Photos from the image-classification dataset "kaifeng-chrysanthemum-visual-classification-model" in the GitHub repository Remiiil1a/kaifeng-chrysanthemum-visual-classification-model. Its 10 classes are: 01 huangse pingban, 02 baise guanban, 03 lvse jiban, 04 fense pingban, 05 hongse qiuxing, 06 fuse feiwu, 07 huangse guanban, 08 fense chiban, 09 huangse qiuxing, 10 hongse sheban.

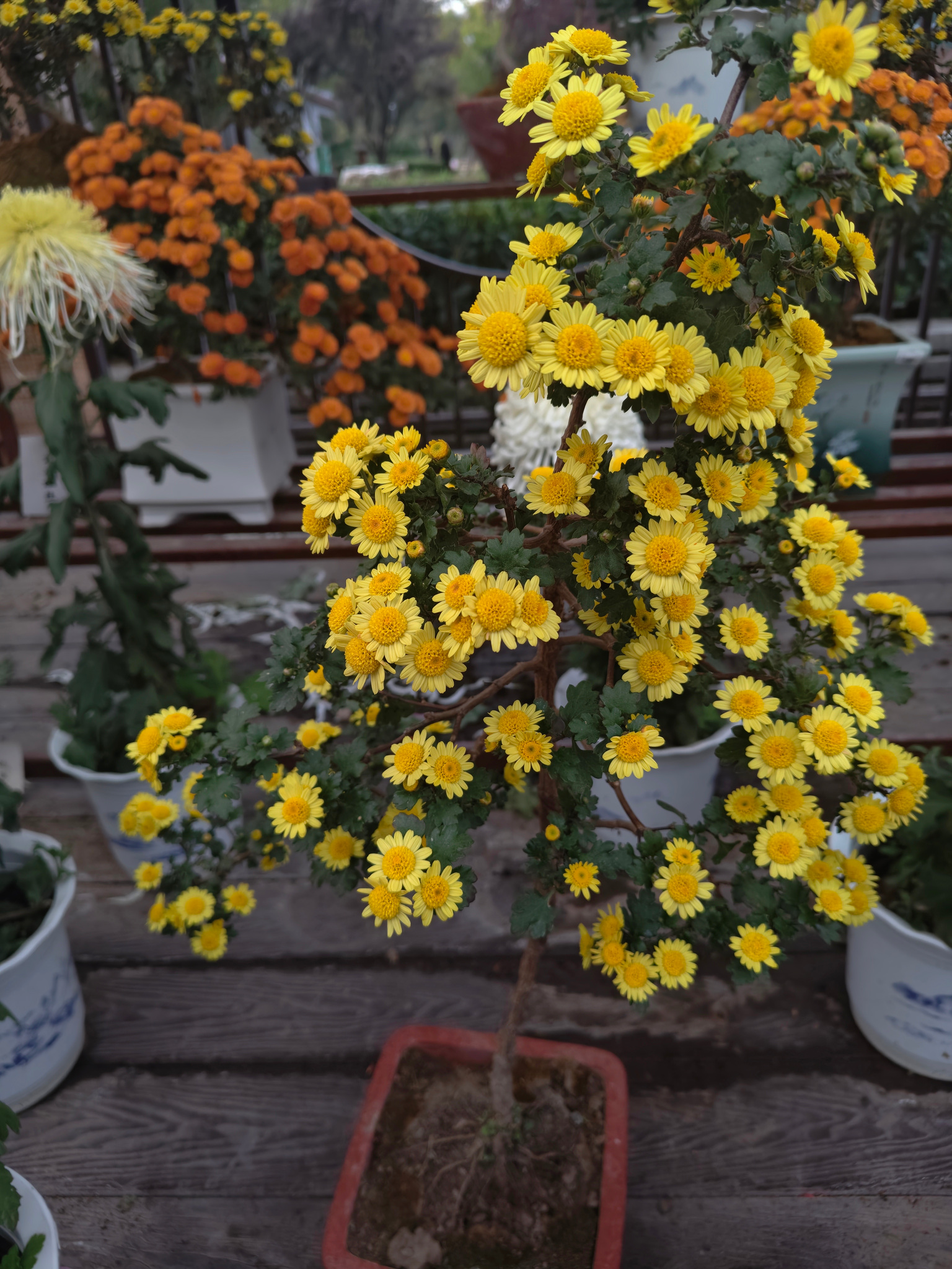
Label: 01 huangse pingban

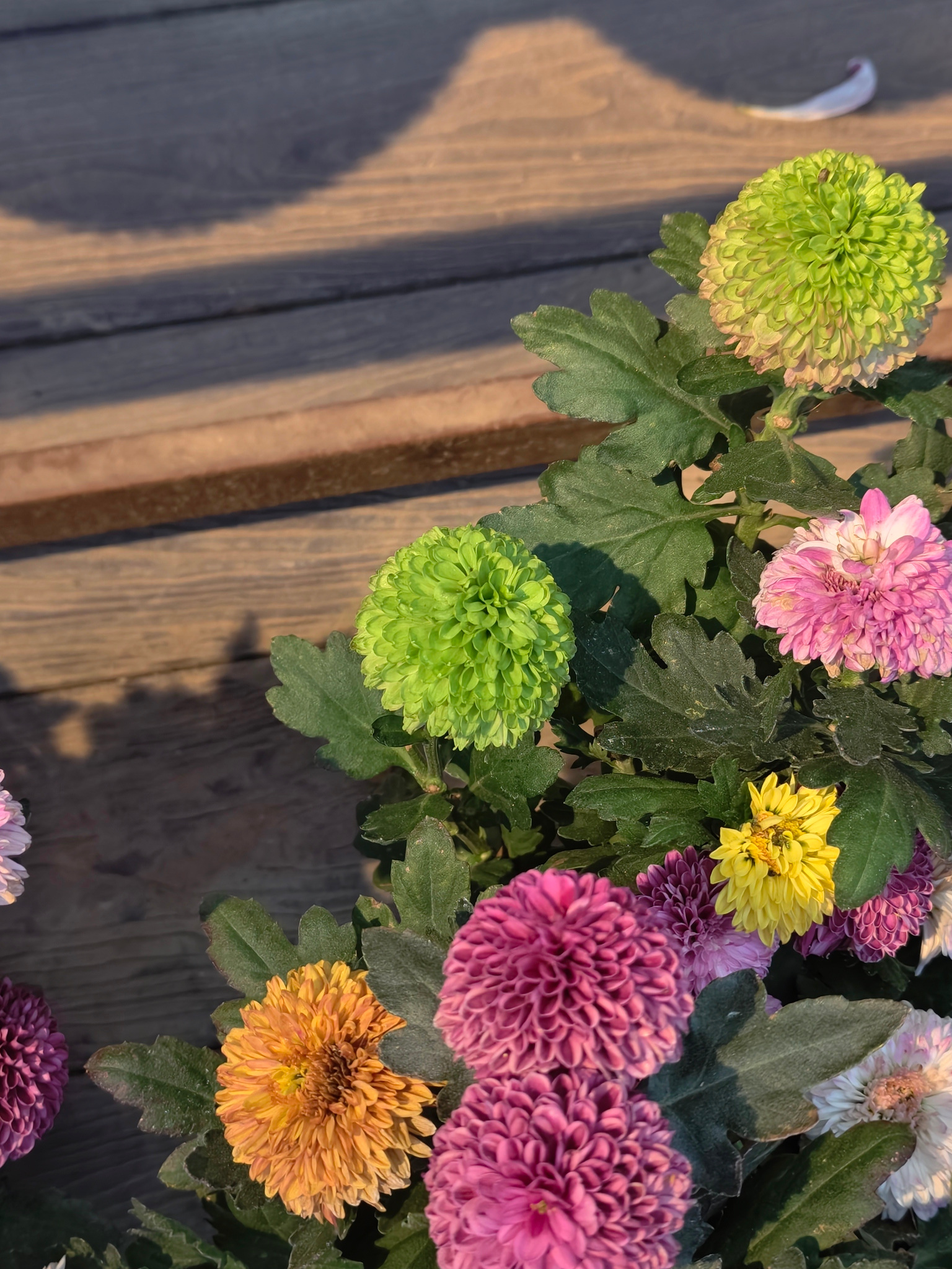
Label: 03 lvse jiban

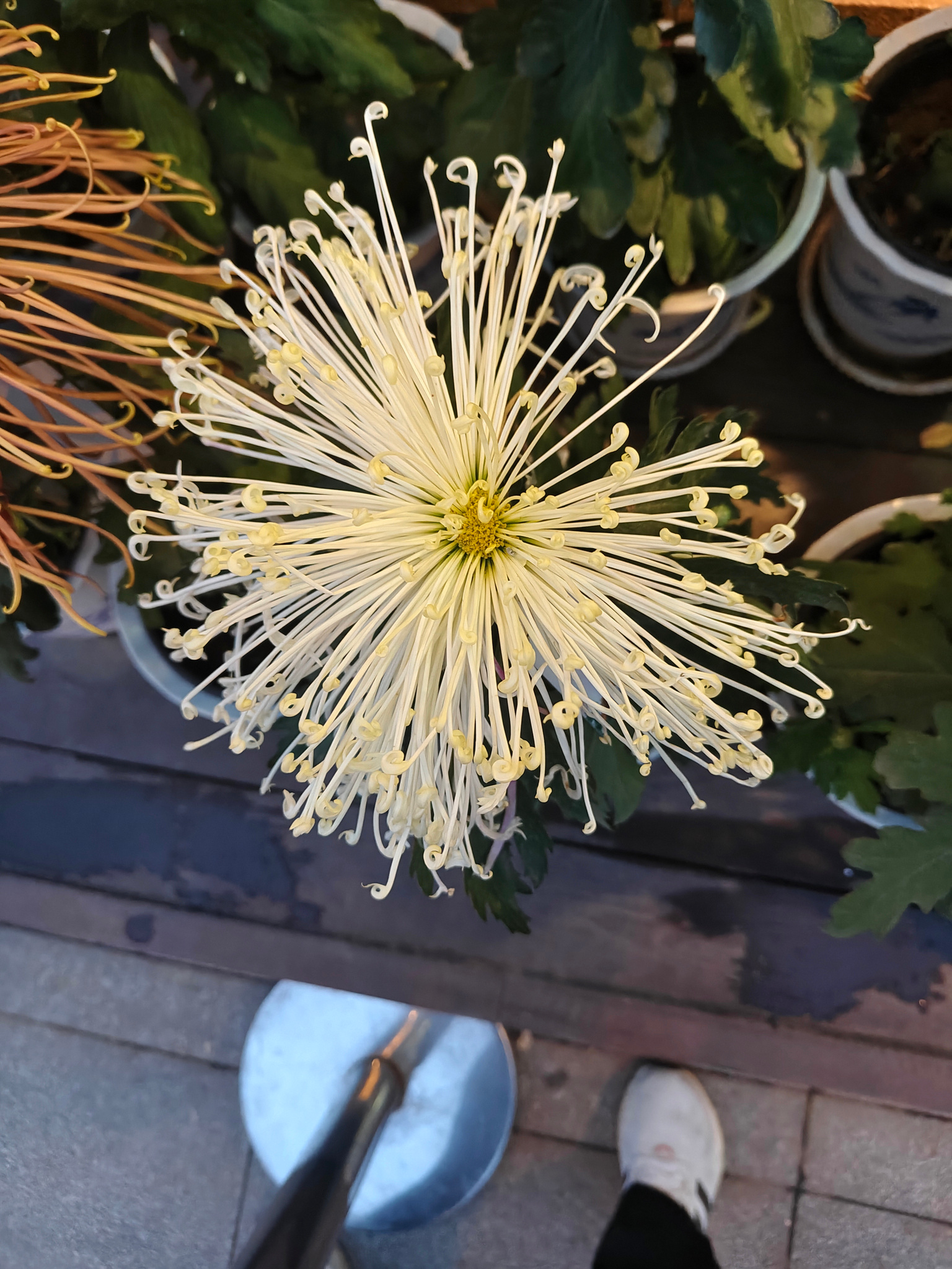
Label: 02 baise guanban

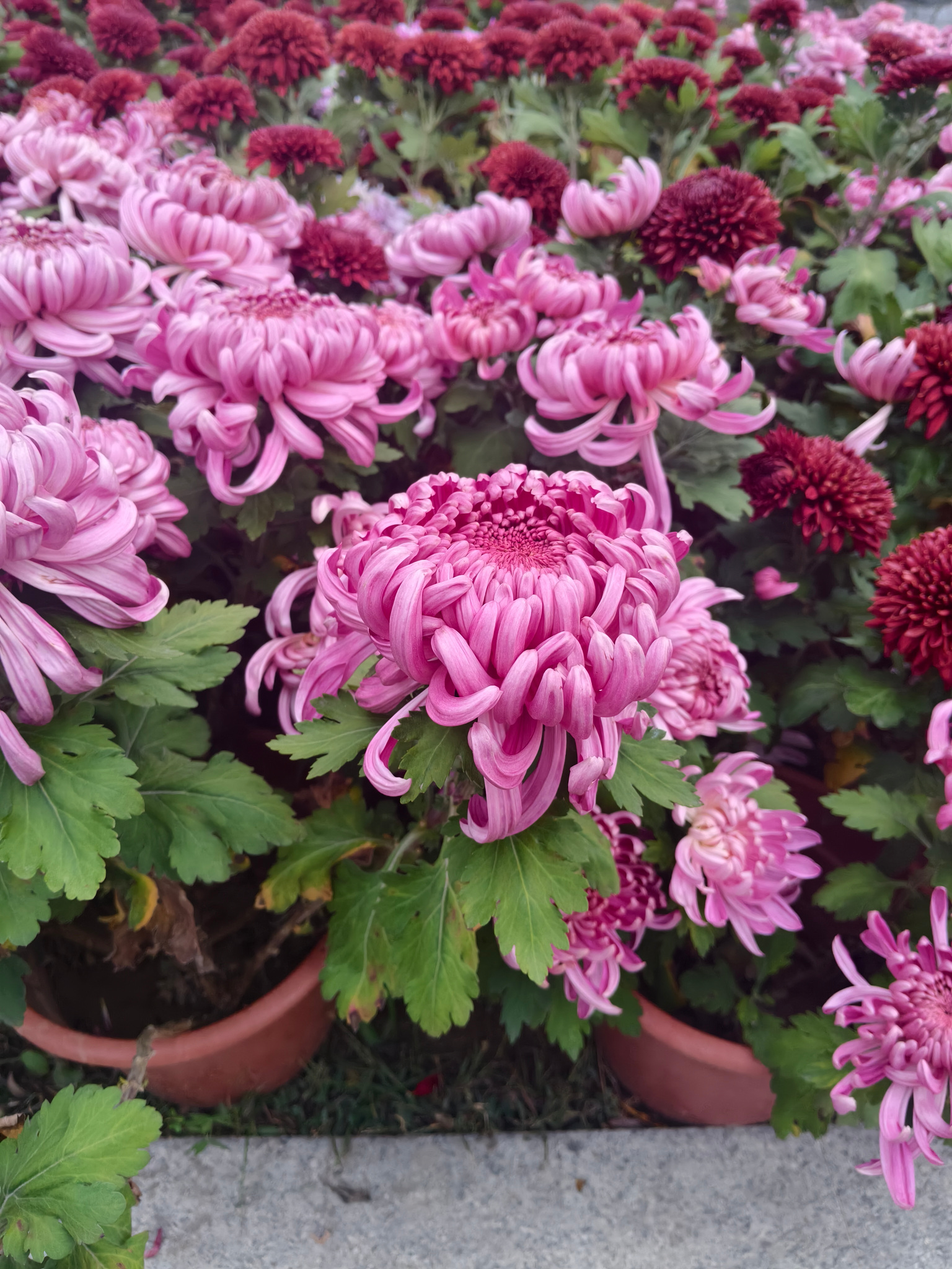
Label: 08 fense chiban

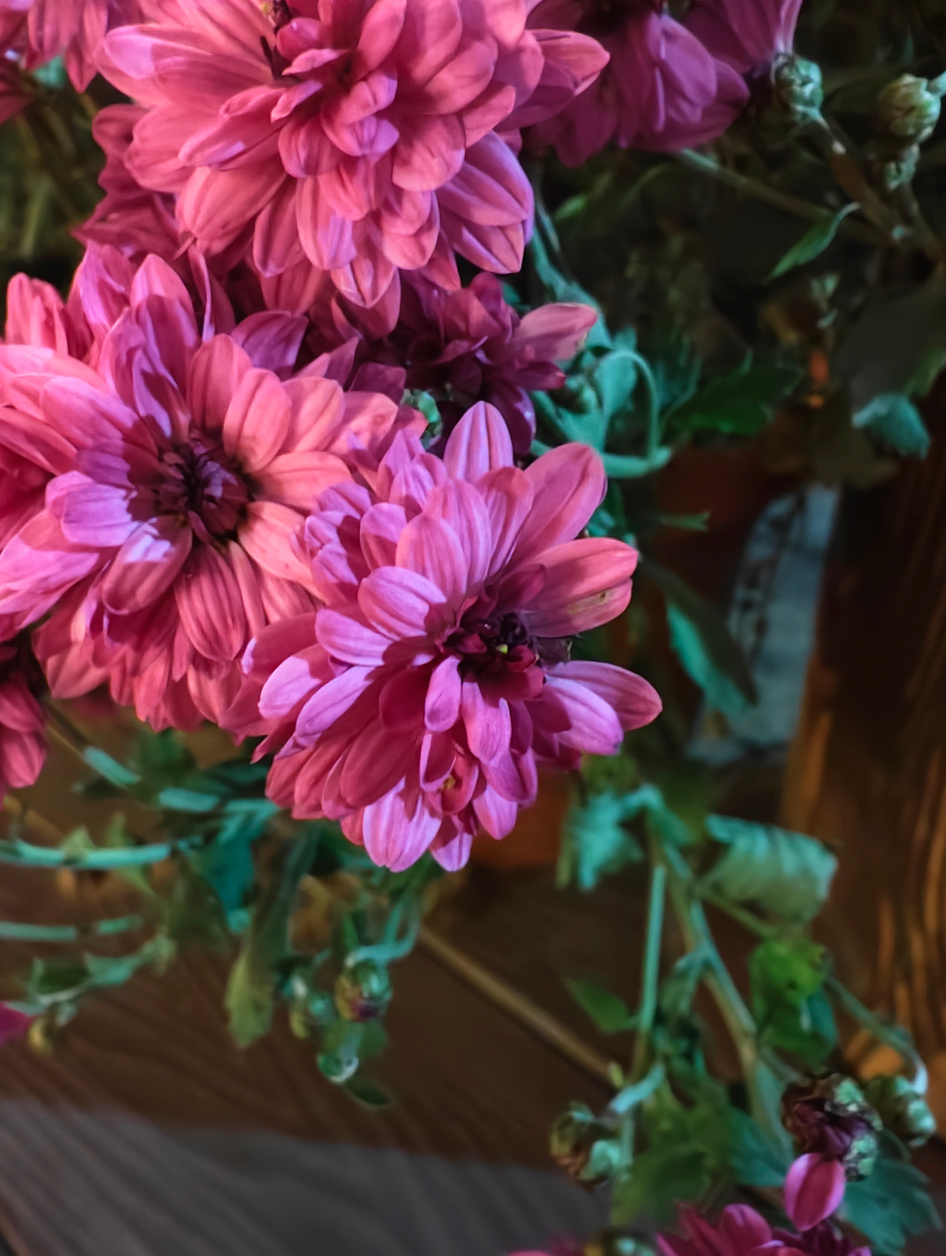
Label: 04 fense pingban

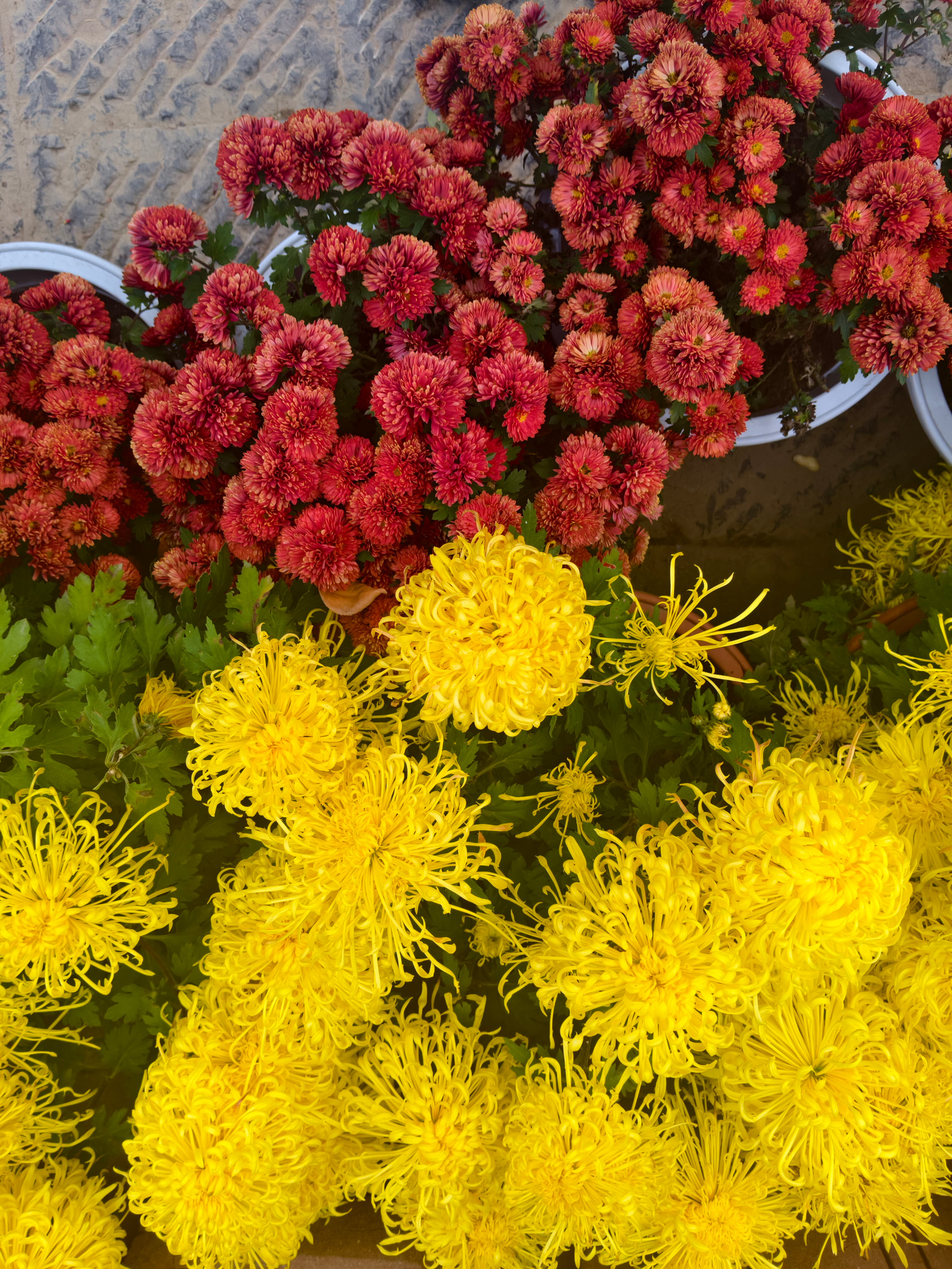
Label: 07 huangse guanban
